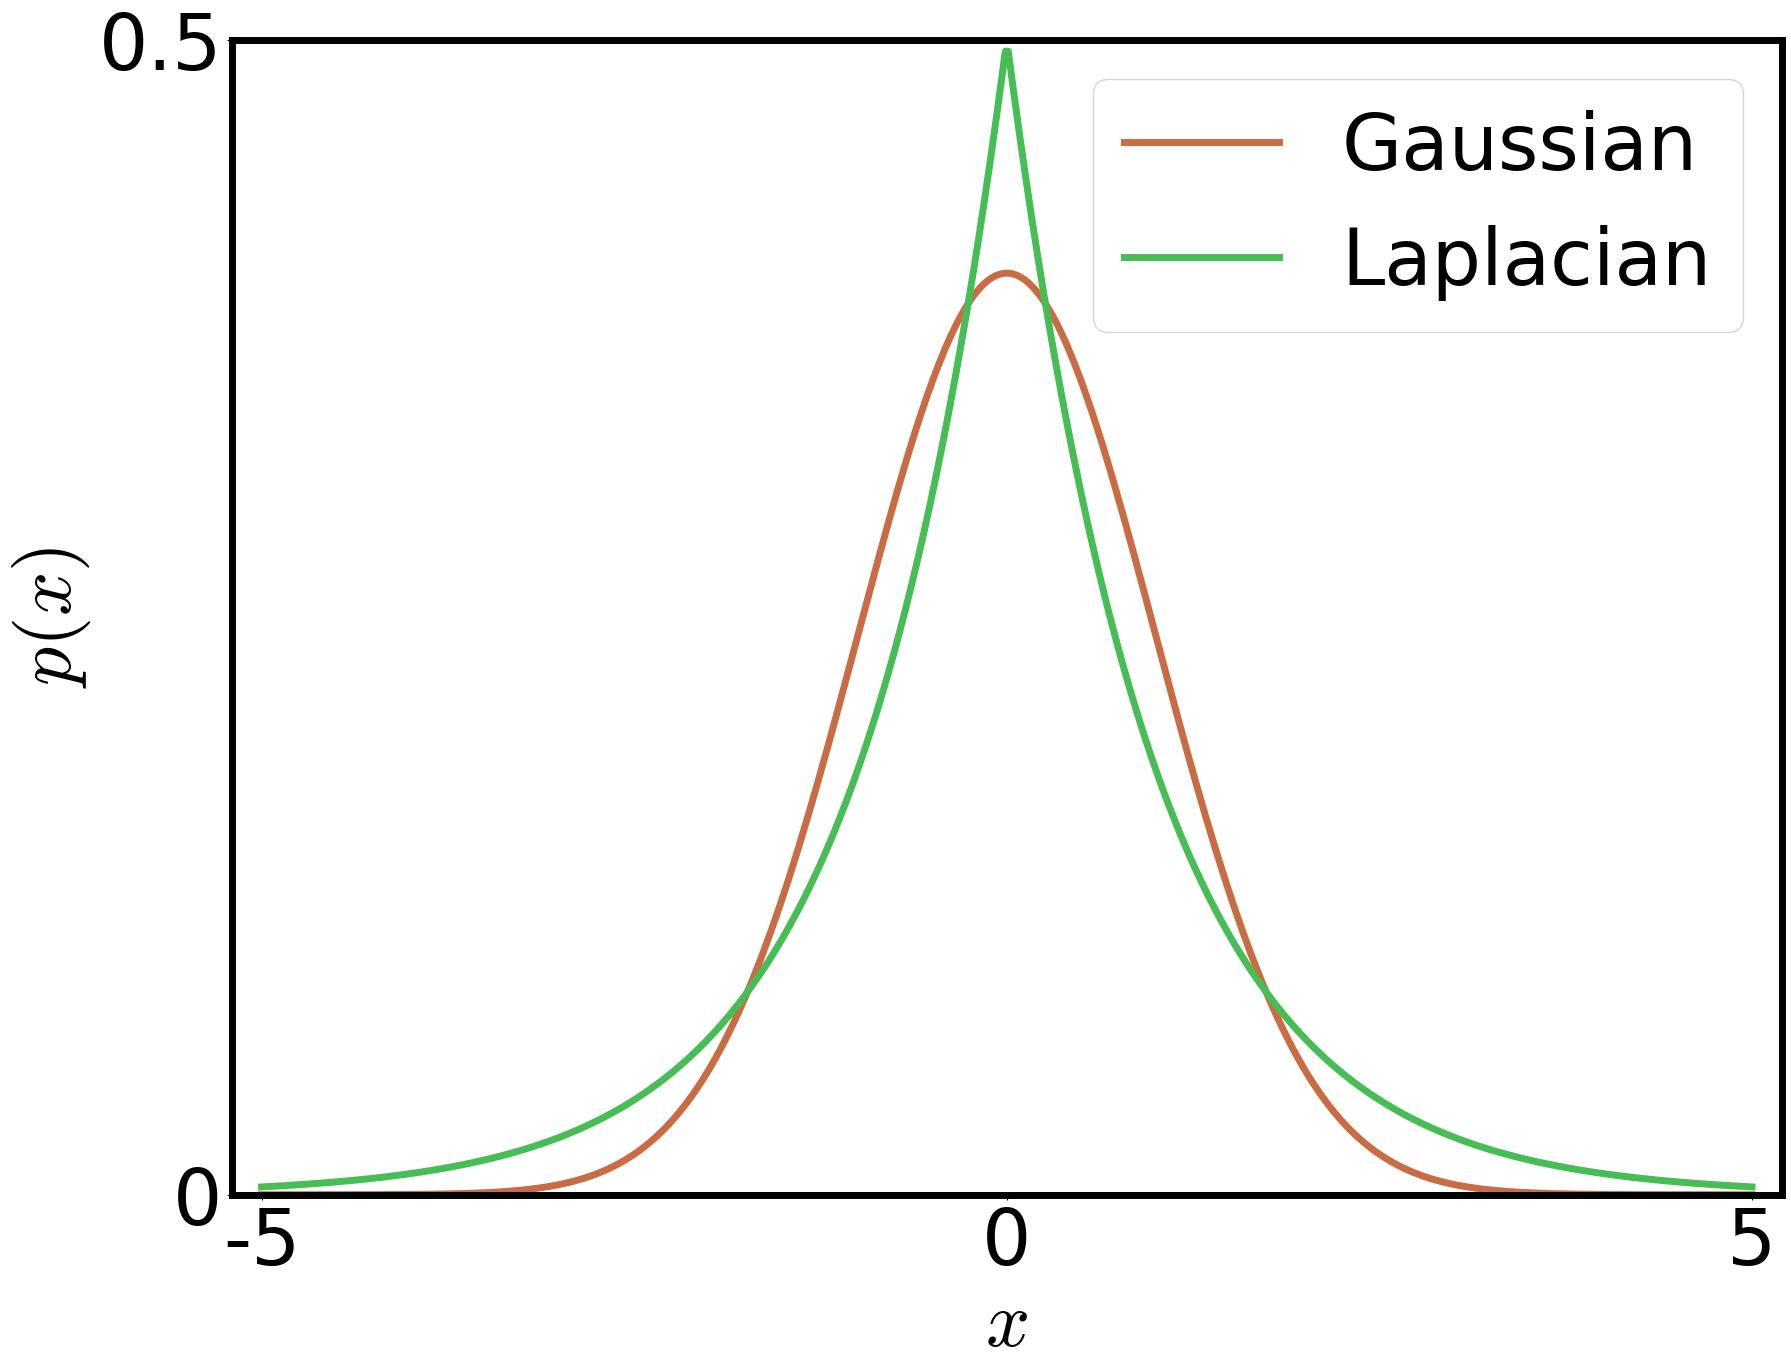

Write Python code to recreate this figure.
# -*- coding: utf-8 -*-
"""
[redacted]

@Date: 2022-02-18 17:20:28
"""

import numpy as np
from matplotlib import pyplot as plt

plt.rcParams['font.family'] = 'Times New Roman'
plt.rcParams['mathtext.fontset'] = 'cm'


def cal_gauss(X, lambd):
    Y = np.exp(-1 * (X ** 2) / (2 * lambd)) / np.sqrt(2 * np.pi * lambd)
    return Y


def cal_laplace(X, lambd):
    Y = np.exp(-np.abs(X) / lambd) / (2 * lambd)
    return Y


def draw_distribution():
    w = 5
    X = np.linspace(-w, w, 500)
    lambd_gauss = 1
    lambd_laplace = 1
    Y1 = cal_gauss(X, lambd_gauss)
    Y2 = cal_laplace(X, lambd_laplace)

    fig = plt.figure(figsize=(20, 15))

    ax = plt.subplot(1, 1, 1)
    ax.set_xlabel('$x$', fontsize=56)
    ax.set_xlim(-w - 0.2, w + 0.2)
    ax.set_xticks([-w, 0, w])
    ax.set_xticklabels(ax.get_xticks(), fontdict={'fontsize': 56})
    ax.set_ylabel('$p(x)$', fontsize=56)
    ax.set_ylim(0, 0.5)
    ax.set_yticks([0, 0.5])
    ax.set_yticklabels([0, 0.5], fontdict={'fontsize': 56})

    ax.spines['top'].set_linewidth(5)
    ax.spines['bottom'].set_linewidth(5)
    ax.spines['left'].set_linewidth(5)
    ax.spines['right'].set_linewidth(5)

    ax.plot(X, Y1, linewidth=5, color='#C96C44', label='Gaussian')
    ax.plot(X, Y2, linewidth=5, color='#47BE55', label='Laplacian')

    ax.legend(prop={'size': 56})

    plt.show()


if __name__ == '__main__':
    draw_distribution()
